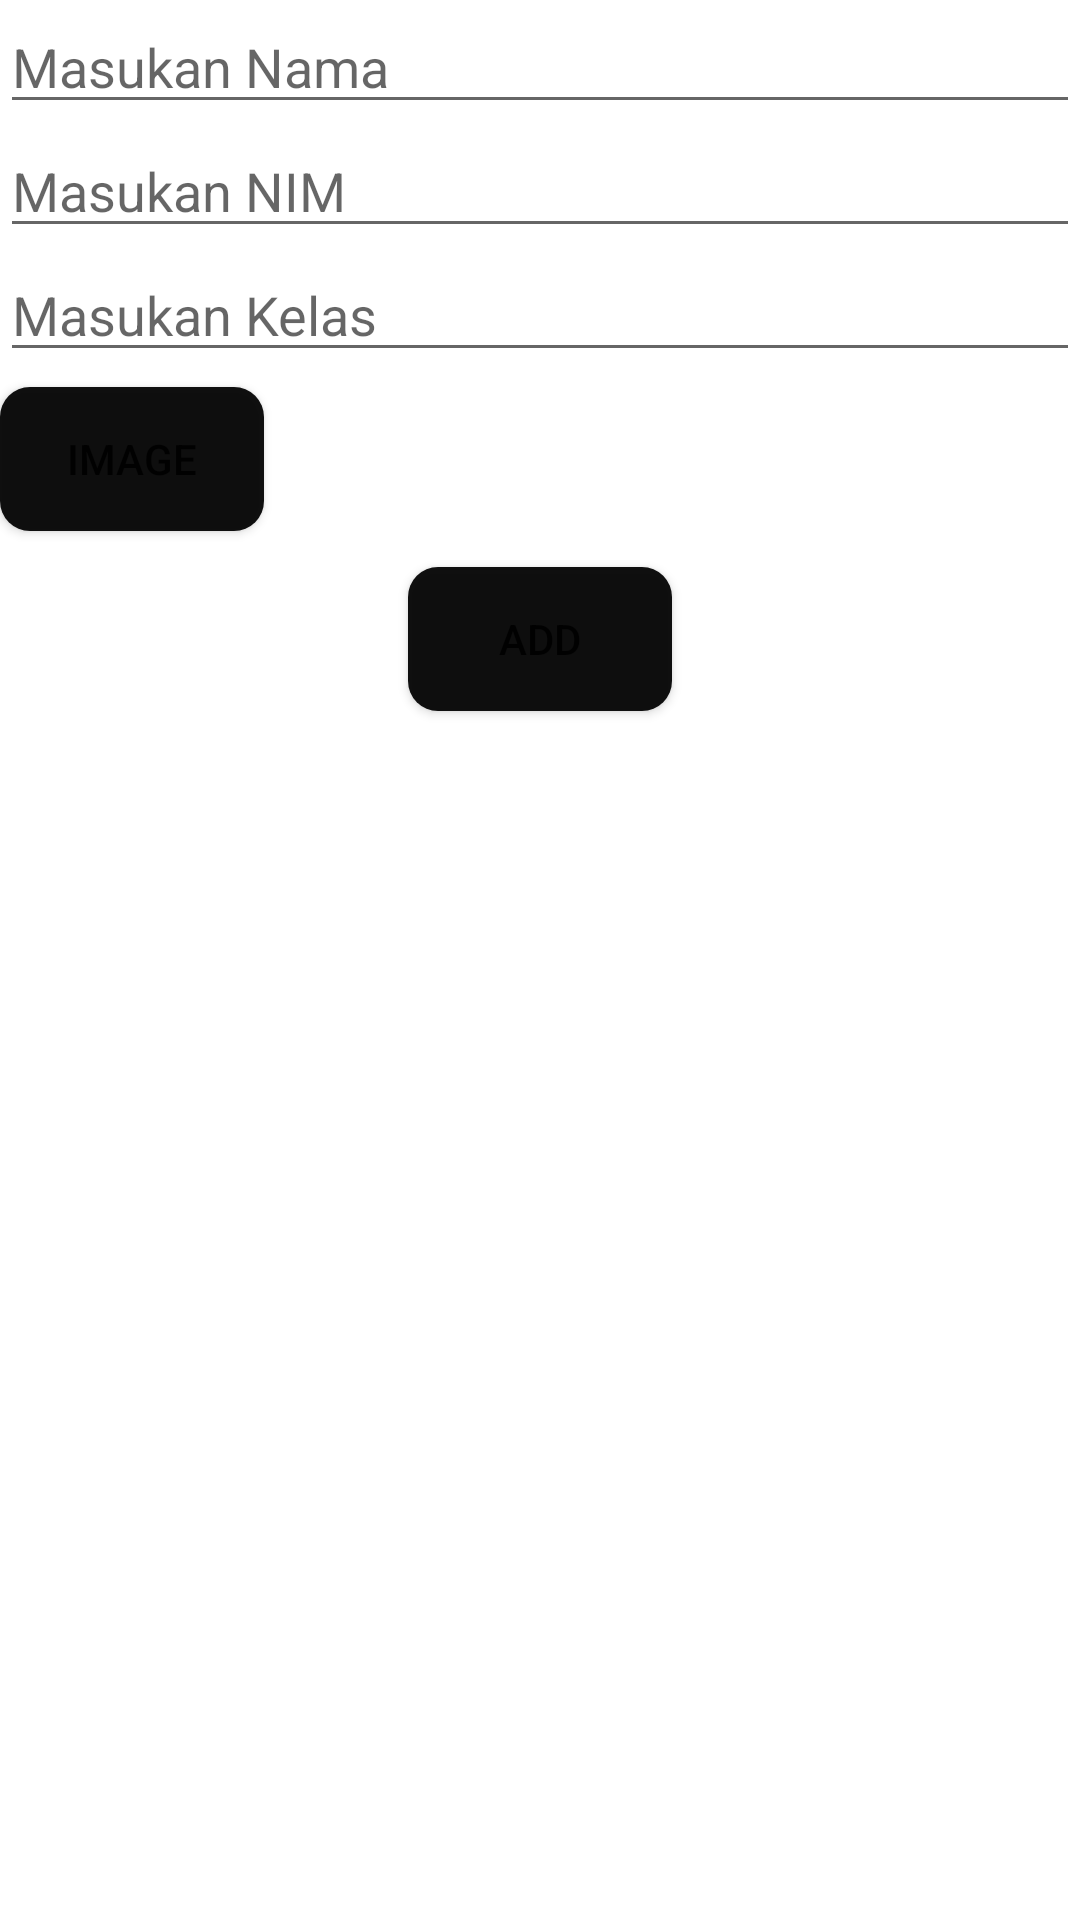

The Android layout XML behind this screen, and the referenced resources:
<!-- AndroidManifest.xml: application theme Theme.MahasiswaApp -->
<!-- res/layout/activity_main.xml -->
<?xml version="1.0" encoding="utf-8"?>
<androidx.constraintlayout.widget.ConstraintLayout xmlns:android="http://schemas.android.com/apk/res/android"
    xmlns:app="http://schemas.android.com/apk/res-auto"
    xmlns:tools="http://schemas.android.com/tools"
    android:layout_width="match_parent"
    android:layout_height="match_parent"
    tools:context=".MainActivity">

    <EditText
        android:id="@+id/nama"
        android:layout_width="match_parent"
        android:layout_height="wrap_content"
        android:hint="Masukan Nama"
        android:inputType="textPersonName"
        app:layout_constraintTop_toTopOf="parent" />

    <EditText
        android:id="@+id/nim"
        android:layout_width="match_parent"
        android:layout_height="wrap_content"
        android:hint="Masukan NIM"
        app:layout_constraintTop_toBottomOf="@id/nama"
        android:inputType="text" />

    <EditText
        android:id="@+id/kelas"
        android:layout_width="match_parent"
        android:layout_height="wrap_content"
        android:hint="Masukan Kelas"
        app:layout_constraintTop_toBottomOf="@id/nim"
        android:inputType="text" />

    <Button
        android:id="@+id/btnPhoto"
        android:layout_width="wrap_content"
        android:layout_height="wrap_content"
        android:layout_gravity="center"
        android:layout_marginBottom="12dp"
        android:background="@drawable/roundedbutton"
        android:backgroundTint="#000000"
        android:onClick="submitData"
        android:text="Image"
        app:layout_constraintBottom_toTopOf="@+id/btnBio"
        app:layout_constraintStart_toStartOf="parent" />

    <Button
        android:id="@+id/btnBio"
        android:layout_width="wrap_content"
        android:layout_height="wrap_content"
        android:layout_gravity="center"
        android:layout_marginTop="65dp"
        android:background="@drawable/roundedbutton"
        android:backgroundTint="#000000"
        android:onClick="submitData"
        android:text="Add"
        app:layout_constraintEnd_toEndOf="parent"
        app:layout_constraintStart_toStartOf="parent"
        app:layout_constraintTop_toBottomOf="@id/kelas" />

    <ScrollView
        android:id="@+id/scrollView2"
        android:layout_width="match_parent"
        android:layout_height="match_parent"
        android:layout_marginTop="160dp"
        app:layout_constraintBottom_toBottomOf="parent"
        app:layout_constraintEnd_toEndOf="parent"
        app:layout_constraintStart_toStartOf="parent"
        app:layout_constraintTop_toBottomOf="@+id/btnBio"
        app:layout_constraintVertical_bias="0.0">

        <androidx.recyclerview.widget.RecyclerView
            android:id="@+id/rv_mhs"
            android:layout_width="match_parent"
            android:layout_height="400dp"
            android:layout_marginTop="100dp"
            android:layout_marginBottom="50dp"
            app:layout_constraintBottom_toBottomOf="parent"
            app:layout_constraintEnd_toEndOf="parent"
            app:layout_constraintHorizontal_bias="0.0"
            app:layout_constraintStart_toStartOf="parent"
            app:layout_constraintTop_toBottomOf="@+id/btnBio"
            app:layout_constraintVertical_bias="0.075"
            tools:listitem="@layout/item" />
    </ScrollView>

</androidx.constraintlayout.widget.ConstraintLayout>
<!-- res/layout/item.xml (included above) -->
<?xml version="1.0" encoding="utf-8"?>
<androidx.constraintlayout.widget.ConstraintLayout
    xmlns:android="http://schemas.android.com/apk/res/android"
    xmlns:app="http://schemas.android.com/apk/res-auto"
    xmlns:tools="http://schemas.android.com/tools"
    android:layout_width="match_parent"
    android:layout_height="wrap_content"
    android:layout_marginBottom="15dp">

    <ImageView
        android:id="@+id/iv_icon"
        android:layout_width="75dp"
        android:layout_height="75dp"
        android:src="@drawable/user"
        app:layout_constraintBottom_toBottomOf="parent"
        app:layout_constraintStart_toStartOf="parent"
        app:layout_constraintTop_toTopOf="parent" />
    <TextView
        android:id="@+id/tv_nama"
        android:layout_width="0dp"
        android:layout_height="wrap_content"
        android:layout_marginStart="16dp"
        android:text="Nama"
        android:textColor="@color/black"
        android:textSize="25sp"
        android:textStyle="bold"
        app:layout_constraintStart_toEndOf="@id/iv_icon"
        app:layout_constraintTop_toTopOf="parent" />
    <TextView
        android:id="@+id/tv_nim"
        android:layout_width="0dp"
        android:layout_height="wrap_content"
        android:layout_marginStart="16dp"
        android:layout_marginTop="8dp"
        android:text="NIM"
        app:layout_constraintStart_toEndOf="@id/iv_icon"
        app:layout_constraintTop_toBottomOf="@id/tv_nama" />
    <TextView
        android:id="@+id/tv_kelas"
        android:layout_width="0dp"
        android:layout_height="wrap_content"
        android:layout_marginStart="16dp"
        android:layout_marginTop="8dp"
        android:text="Kelas"
        app:layout_constraintStart_toEndOf="@id/iv_icon"
        app:layout_constraintTop_toBottomOf="@id/tv_nim" />

    <ImageView
        android:id="@+id/deleteButton"
        android:layout_width="wrap_content"
        android:layout_height="wrap_content"
        android:padding="16dp"
        android:src="@drawable/ic_baseline_delete_24"
        app:layout_constraintBottom_toBottomOf="parent"
        app:layout_constraintEnd_toEndOf="parent"

        app:layout_constraintRight_toRightOf="parent"
        app:layout_constraintTop_toTopOf="parent" />
</androidx.constraintlayout.widget.ConstraintLayout>
<!-- resources referenced by this layout -->
<resources>
  <!-- drawable roundedbutton (drawable) -->
  <?xml version="1.0" encoding="utf-8"?>
  <shape xmlns:android="http://schemas.android.com/apk/res/android"
      android:shape="rectangle"
      android:tint="@color/black">
      <solid android:color="#eeffffff" />
      <corners android:bottomRightRadius="10dp"
          android:bottomLeftRadius="10dp"
          android:topRightRadius="10dp"
          android:topLeftRadius="10dp"/>
  </shape>
  <style name="Theme.MahasiswaApp" parent="Theme.MaterialComponents.DayNight.DarkActionBar">
          
          <item name="colorPrimary">@color/black</item>
          <item name="colorPrimaryVariant">#FFFFFF</item>
          <item name="colorOnPrimary">@color/white</item>
          
          <item name="colorSecondary">#939393</item>
          <item name="colorSecondaryVariant">#939393</item>
          <item name="colorOnSecondary">@color/black</item>
          
          <item name="android:statusBarColor" tools:targetApi="l">@color/black</item>
          
      </style>
  <!-- not gathered from this repository: default colours our renderer supplied (Android Studio template values) -->
  <color name="black">#FF000000</color>
  <color name="white">#FFFFFFFF</color>
</resources>
